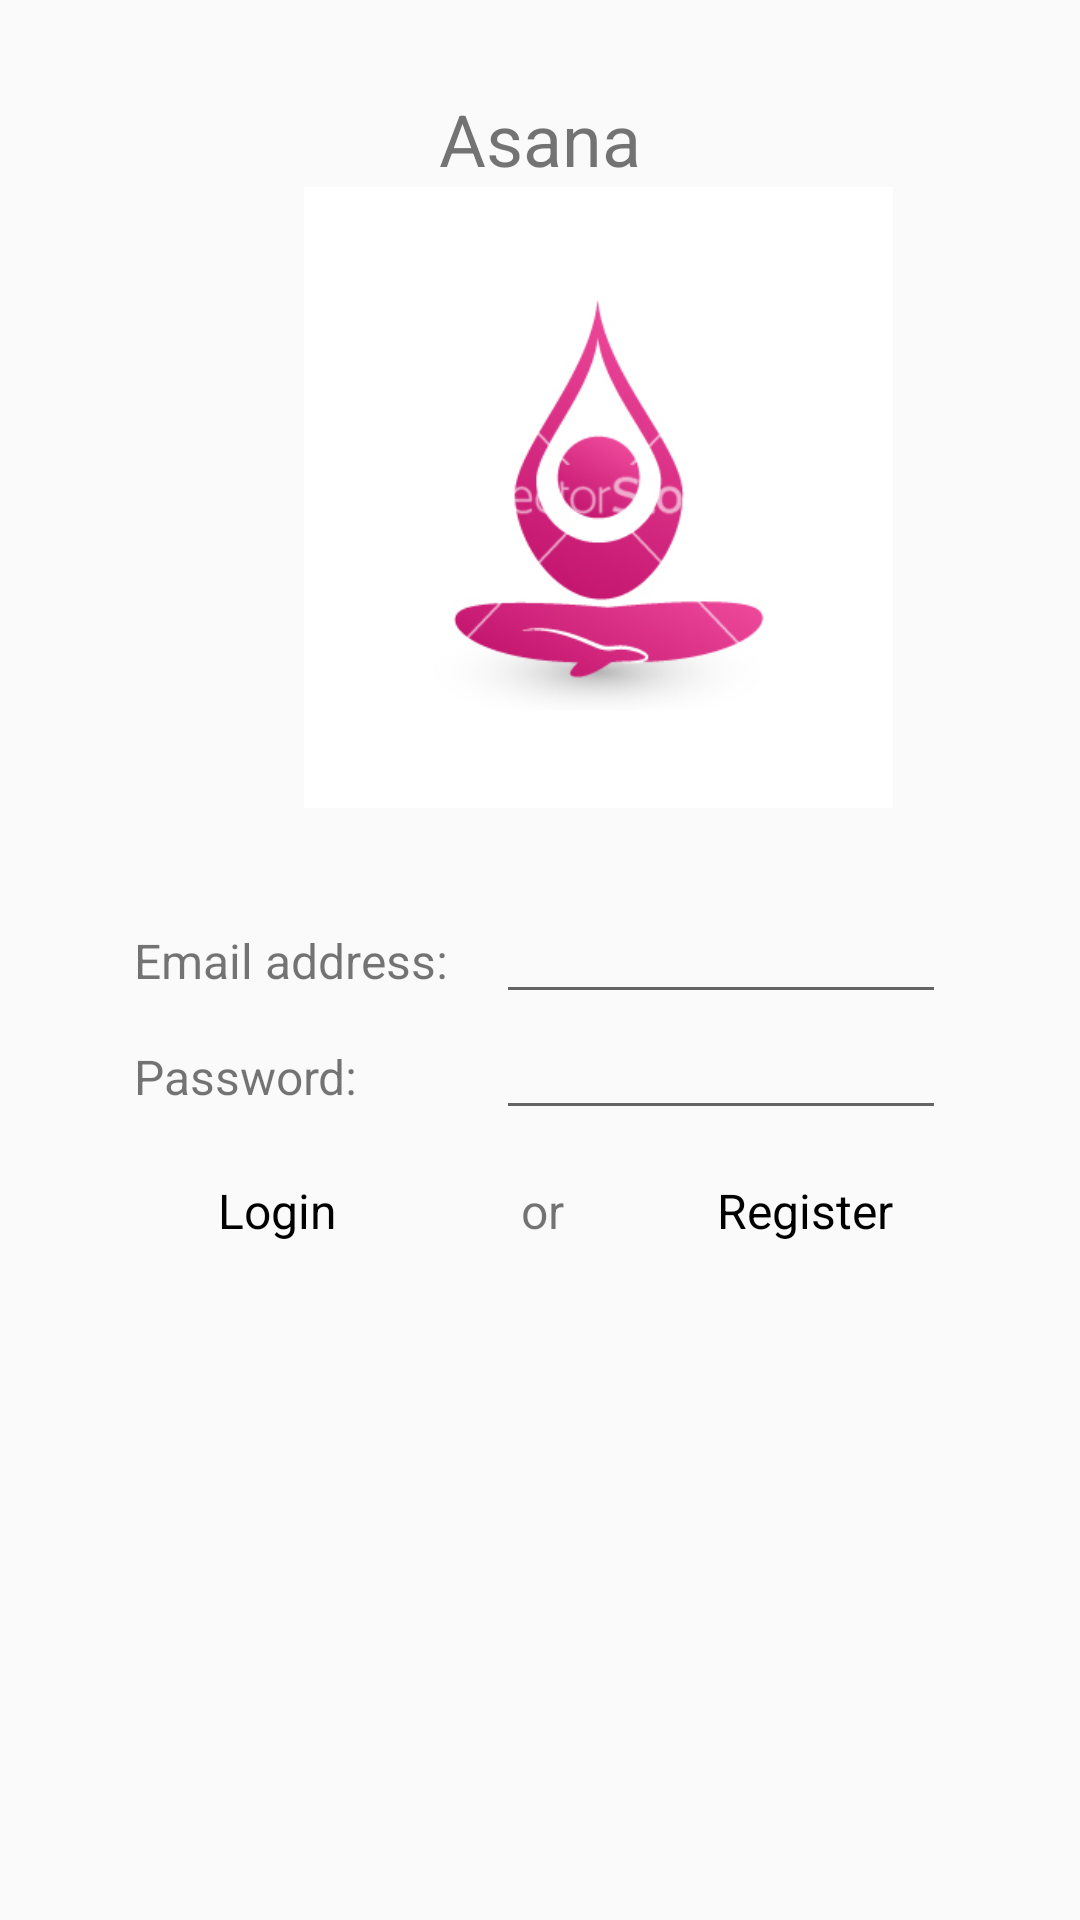

Android layout source for this screen:
<!-- AndroidManifest.xml: application theme AppTheme -->
<!-- res/layout/activity_main.xml -->
<?xml version="1.0" encoding="utf-8"?>


<LinearLayout xmlns:android="http://schemas.android.com/apk/res/android"
    android:orientation="vertical"
    android:layout_width="fill_parent"
    android:layout_height="fill_parent"
    android:gravity="top"
    >
    <TextView
        android:layout_width="fill_parent"
        android:layout_height="wrap_content"
        android:text="Asana"
        android:textSize="@dimen/bit_text" android:layout_marginTop="@dimen/default_margin"
        android:gravity="center_horizontal"/>
    <ImageView
        android:layout_width="199dp"
        android:layout_height="207dp"
        android:src="@drawable/logo"
        android:layout_marginBottom="@dimen/default_margin"
        android:layout_marginLeft="100dp"
        android:gravity="center_horizontal"/>
    <TableLayout
        android:layout_width="fill_parent"
        android:layout_height="wrap_content">
        <TableRow
            android:layout_width="fill_parent"
            android:layout_height="fill_parent" android:gravity="center_horizontal"
            >
            <TextView
                android:layout_width="wrap_content"
                android:layout_height="wrap_content"
                android:text="Email address:"
                android:paddingRight="@dimen/small_padding" android:textSize="@dimen/normal_text"/>
            <EditText
                android:layout_width="@dimen/edittext_width"
                android:layout_height="wrap_content"
                android:id="@+id/emailField" android:textSize="@dimen/normal_text"
                android:inputType="textEmailAddress"/>
        </TableRow>
        <TableRow
            android:layout_width="fill_parent"
            android:layout_height="fill_parent" android:gravity="center_horizontal"
            >
            <TextView
                android:layout_width="wrap_content"
                android:layout_height="wrap_content"
                android:text="Password:"
                android:paddingRight="@dimen/small_padding" android:textSize="@dimen/normal_text"/>
            <EditText
                android:layout_width="@dimen/edittext_width"
                android:layout_height="wrap_content"
                android:id="@+id/passwordField" android:textSize="@dimen/normal_text"
                android:inputType="textPassword"/>
        </TableRow>
    </TableLayout>
    <LinearLayout
        android:orientation="horizontal"
        android:layout_width="fill_parent"
        android:layout_height="fill_parent" android:layout_marginTop="@dimen/small_padding"
        android:gravity="center_horizontal"
        android:weightSum="1">
        <Button
            android:layout_width="@dimen/button_width"
            android:layout_height="wrap_content"
            android:text="Login"
            android:id="@+id/loginButton" android:textSize="@dimen/normal_text"
            android:layout_weight="0.33" />
        <TextView
            android:layout_width="wrap_content"
            android:layout_height="wrap_content"
            android:text="or"
            android:textSize="@dimen/normal_text"
            android:layout_marginLeft="@dimen/small_padding" android:layout_marginRight="@dimen/small_padding"/>
        <Button
            android:layout_width="@dimen/button_width"
            android:layout_height="wrap_content"
            android:text="Register"
            android:id="@+id/registerButton" android:textSize="@dimen/normal_text"
            android:layout_weight="0.32" />
    </LinearLayout>
</LinearLayout>
<!-- resources referenced by this layout -->
<resources>
  <dimen name="bit_text">24sp</dimen>
  <dimen name="button_width">80dp</dimen>
  <dimen name="default_margin">30dp</dimen>
  <dimen name="edittext_width">150dp</dimen>
  <dimen name="normal_text">16sp</dimen>
  <dimen name="small_padding">16dp</dimen>
  <!-- drawable logo: jpeg bitmap (drawable, 32366 bytes) -->
  <style name="AppTheme" parent="Theme.AppCompat.Light">
          
          <item name="colorPrimary">@color/colorPrimary</item>
          <item name="colorPrimaryDark">@color/colorPrimaryDark</item>
          <item name="colorAccent">@color/colorAccent</item>
          <item name="android:buttonStyle">@style/AppThemeButton</item>
      </style>
  <color name="colorPrimary">#b53f62</color>
  <color name="colorPrimaryDark">#9f3060</color>
  <color name="colorAccent">#ede4134a</color>
  <style name="AppThemeButton" parent="@android:style/Widget.Button">
          <item name="android:background">@drawable/button</item>
      </style>
</resources>
